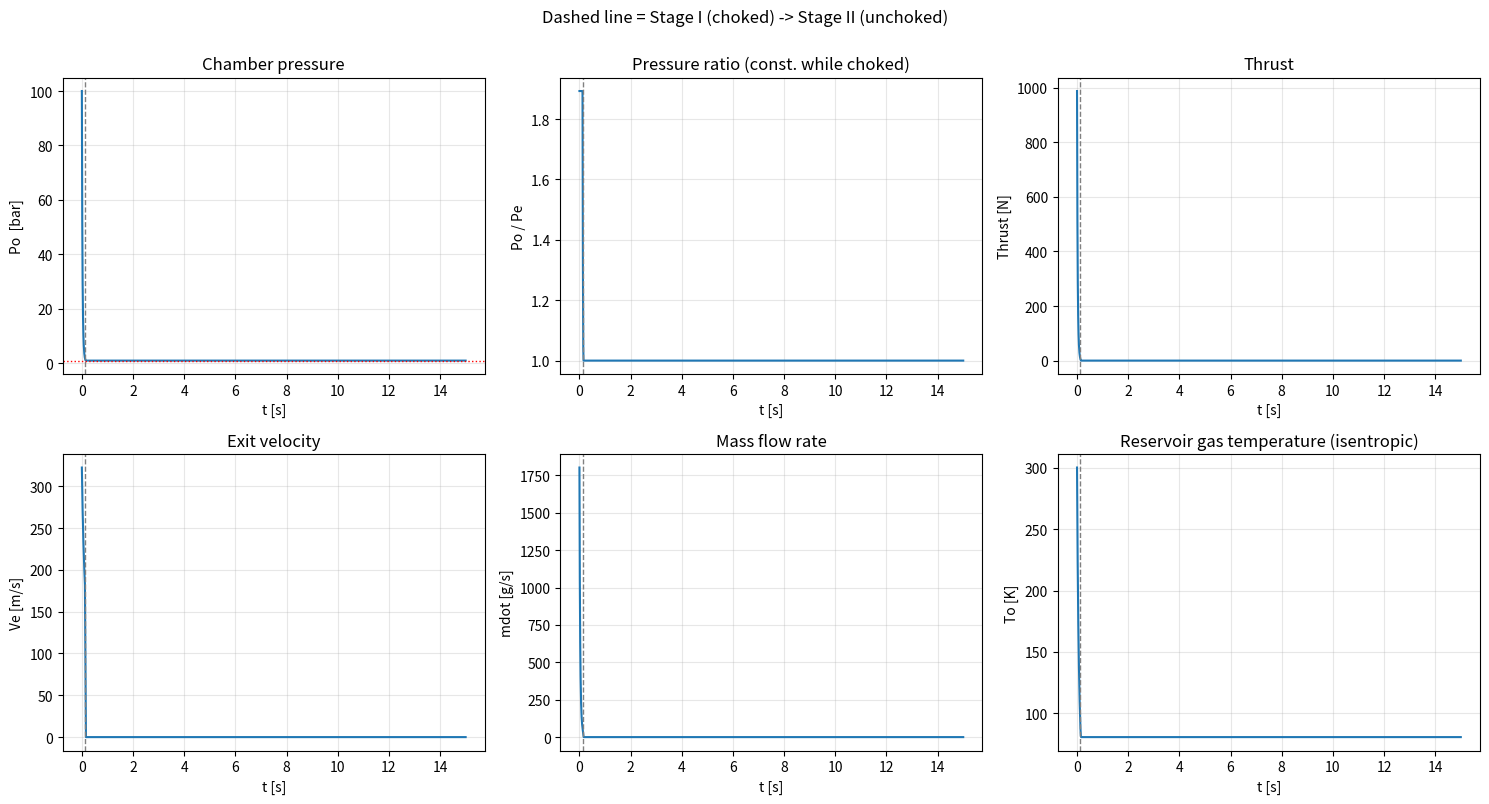

Source code (Python):
import numpy as np

# --- Gas: Nitrogen ---
gamma = 1.4
R     = 296.8          # J/(kg K)   (8314.46 / 28.0134)

# --- Reservoir (cylinder) initial state ---
P_o1  = 100e5           # Pa   initial chamber pressure (20 bar)
T_o1  = 300.0          # K    initial gas temperature (assumed = ambient 300 K)

# --- Reservoir volume:  V = pi/4 * D^2 * L ---
D_cyl = 2.54e-2        # m    cylinder inner DIAMETER (2.54 cm).  If 2.54 cm^2 is an AREA, see next line
cyl_area_override = None   # m^2  e.g. 2.54e-4 to give the AREA directly instead of using D_cyl
L_cyl = 1.0            # m    cylinder length   <<< SET THIS (not given in the question)
V_override = None      # m^3  set a number to bypass D_cyl / L_cyl completely

# --- Nozzle exit ---
exit_input = "diameter"    # "diameter"  or  "area"
exit_value = 1.0e-2        # m if "diameter" (1 cm) ; m^2 if "area"

# --- Ambient ---
P_atm = 1.01325e5      # Pa
T_atm = 300.0          # K  (information only: ambient T does not enter the isentropic equations)

# --- Time ---
t_end = 15.0           # s
n_pts = 3001           # output points

# ============ CELL 2 : DERIVED QUANTITIES ============
A_cyl = cyl_area_override if cyl_area_override is not None else np.pi/4*D_cyl**2
V     = V_override if V_override is not None else A_cyl*L_cyl           # m^3

A_e   = np.pi/4*exit_value**2 if exit_input.lower().startswith("d") else exit_value   # m^2

rho_o1 = P_o1/(R*T_o1)                         # kg/m^3
a_o1   = np.sqrt(gamma*R*T_o1)                 # m/s  speed of sound at initial reservoir conditions
m_o1   = rho_o1*V                              # kg   initial gas mass

PR_crit = ((gamma+1)/2)**(gamma/(gamma-1))     # P_o/P_e at choking  (=1.893 for gamma=1.4)
P_o_crit = PR_crit*P_atm                       # Stage I -> Stage II switch pressure

print(f"Cylinder area      = {A_cyl*1e4:.3f} cm^2")
print(f"Reservoir volume V = {V*1e3:.3f} L   ({V:.4e} m^3)")
print(f"Exit area A_e      = {A_e*1e4:.4f} cm^2")
print(f"Initial gas mass   = {m_o1*1e3:.2f} g,  rho_o1 = {rho_o1:.2f} kg/m^3,  a_o1 = {a_o1:.1f} m/s")
print(f"Choking pressure ratio = {PR_crit:.4f};  Stage I -> II at P_o = {P_o_crit/1e5:.4f} bar")

# ============ CELL 3 : MODEL FUNCTIONS ============
def T_o_of(P_o):
    # Eq. 3.38  reservoir stagnation temperature (isentropic)
    return T_o1*(P_o/P_o1)**((gamma-1)/gamma)

def nozzle_state(P_o):
    # Exit conditions for a given chamber pressure P_o (valid for Stage I and Stage II).
    #   Stage I  (P_o >= P_o_crit): P_e = P_o/PR_crit, M_e = 1       (Eq. 3.30)
    #   Stage II (P_o <  P_o_crit): P_e = P_atm,      M_e < 1        (Eq. 3.39)
    P_o = np.maximum(P_o, P_atm)
    T_o = T_o_of(P_o)
    P_e = np.maximum(P_o/PR_crit, P_atm)
    M_e = np.sqrt(np.maximum(2/(gamma-1)*((P_o/P_e)**((gamma-1)/gamma)-1), 0.0))
    T_e = T_o/(1+(gamma-1)/2*M_e**2)
    V_e = M_e*np.sqrt(gamma*R*T_e)                      # same as Eq. 3.29 / 3.31
    rho_e = P_e/(R*T_e)
    mdot = rho_e*A_e*V_e                                # Eq. 3.26
    thrust = mdot*V_e + (P_e-P_atm)*A_e                 # momentum + pressure thrust
    return dict(T_o=T_o, P_e=P_e, M_e=M_e, T_e=T_e, V_e=V_e, rho_e=rho_e, mdot=mdot, thrust=thrust)

def dPo_dt(t, y):
    P_o = max(y[0], P_atm)                              # cannot go below ambient
    rho_o = P_o/(R*T_o_of(P_o))
    mdot = nozzle_state(P_o)["mdot"]
    return [-mdot*gamma*P_o/(V*rho_o)]                  # Eq. 3.26 + 3.28

# ============ CELL 4 : SOLVE (numerical, both stages) ============
from scipy.integrate import solve_ivp

t = np.linspace(0, t_end, n_pts)
sol = solve_ivp(dPo_dt, (0, t_end), [P_o1], t_eval=t, method="LSODA", rtol=1e-10, atol=1e-6)
P_o = np.maximum(sol.y[0], P_atm)
print("solver status:", sol.message)

# ============ CELL 5 : POST-PROCESS ============
s = nozzle_state(P_o)
T_o, P_e, M_e, V_e, mdot, thrust = s["T_o"], s["P_e"], s["M_e"], s["V_e"], s["mdot"], s["thrust"]
rho_o     = P_o/(R*T_o)
PoPe      = P_o/P_e                       # chamber-to-exit pressure ratio
stage     = np.where(P_o >= P_o_crit, 1, 2)
m_gas     = rho_o*V
_trapz    = getattr(np, "trapezoid", None) or np.trapz   # works on NumPy 1.x and 2.x
impulse   = _trapz(thrust, t)             # N s

# switch time Stage I -> II
idx = np.argmax(P_o < P_o_crit) if (P_o < P_o_crit).any() else None
t_switch = t[idx] if idx is not None else None
# time when chamber essentially reaches ambient
idx_amb = np.argmax(P_o <= P_atm*1.001) if (P_o <= P_atm*1.001).any() else None
t_empty = t[idx_amb] if idx_amb is not None else None

print(f"Stage I -> II switch time : {t_switch if t_switch is None else round(t_switch,4)} s")
print(f"Chamber ~ ambient at      : {t_empty if t_empty is None else round(t_empty,4)} s")
print(f"P_o at t = {t_end:.0f} s        : {P_o[-1]/1e5:.4f} bar")
print(f"Peak thrust (t=0)         : {thrust[0]:.2f} N")
print(f"Initial exit velocity     : {V_e[0]:.1f} m/s")
print(f"Initial mass flow         : {mdot[0]*1e3:.2f} g/s")
print(f"Total impulse             : {impulse:.2f} N s")
print(f"Gas left in cylinder      : {m_gas[-1]*1e3:.2f} g of {m_o1*1e3:.2f} g")

# ============ CELL 6 : RESULTS TABLE (pick your own time stamps) ============
import pandas as pd
t_list = [0, 0.5, 1, 2, 3, 5, 7.5, 10, 12.5, 15]          # s  <- edit
rows = []
for tt in t_list:
    if tt > t_end: continue
    k = np.argmin(abs(t-tt))
    rows.append({"t [s]": t[k], "Stage": stage[k], "Po [bar]": P_o[k]/1e5, "Pe [bar]": P_e[k]/1e5,
                 "Po/Pe": PoPe[k], "Po/Patm": P_o[k]/P_atm, "To [K]": T_o[k], "Me": M_e[k],
                 "Ve [m/s]": V_e[k], "mdot [g/s]": mdot[k]*1e3, "Thrust [N]": thrust[k]})
df = pd.DataFrame(rows)
df.round(4)

# ============ CELL 7 : PLOTS ============
import matplotlib.pyplot as plt
fig, ax = plt.subplots(2, 3, figsize=(15, 8))
def mark(a):
    if t_switch is not None: a.axvline(t_switch, color="gray", ls="--", lw=1)
    a.grid(alpha=.3); a.set_xlabel("t [s]")

ax[0,0].plot(t, P_o/1e5);  ax[0,0].set_ylabel("Po  [bar]");  ax[0,0].set_title("Chamber pressure"); mark(ax[0,0])
ax[0,0].axhline(P_atm/1e5, color="r", ls=":", lw=1)
ax[0,1].plot(t, PoPe);     ax[0,1].set_ylabel("Po / Pe");    ax[0,1].set_title("Pressure ratio (const. while choked)"); mark(ax[0,1])
ax[0,2].plot(t, thrust);   ax[0,2].set_ylabel("Thrust [N]"); ax[0,2].set_title("Thrust"); mark(ax[0,2])
ax[1,0].plot(t, V_e);      ax[1,0].set_ylabel("Ve [m/s]");   ax[1,0].set_title("Exit velocity"); mark(ax[1,0])
ax[1,1].plot(t, mdot*1e3); ax[1,1].set_ylabel("mdot [g/s]"); ax[1,1].set_title("Mass flow rate"); mark(ax[1,1])
ax[1,2].plot(t, T_o);      ax[1,2].set_ylabel("To [K]");     ax[1,2].set_title("Reservoir gas temperature (isentropic)"); mark(ax[1,2])
fig.suptitle("Dashed line = Stage I (choked) -> Stage II (unchoked)", y=1.0)
plt.tight_layout(); plt.show()

# ============ CELL 8 : CHECK vs CLOSED FORM (Stage I, Eqs. 3.34 - 3.37) ============
b  = (1-gamma)/(2*gamma)
C1 = -(gamma*A_e/V)*(2/(gamma+1))**(1/(gamma-1))*np.sqrt(2*gamma*P_o1**(1/gamma)/((gamma+1)*rho_o1))

def t_stageI(Po):                                    # Eq. 3.37
    return (Po**b - P_o1**b)/(b*C1)

t_sw_closed = t_stageI(P_o_crit)
print(f"Closed-form Stage I duration (Eq. 3.37): {t_sw_closed:.5f} s")
print(f"Numerical switch time                  : {t_switch if t_switch is None else round(t_switch,5)} s")

mask = t <= t_sw_closed
Po_closed = (P_o1**b + b*C1*t[mask])**(1/b)          # Eq. 3.36
print(f"max |Po_numeric - Po_closed| in Stage I : {np.max(abs(P_o[mask]-Po_closed))/1e5:.2e} bar")

# Eq. 3.37a form (uses a_o1) - should match Eq. 3.37
t_a = (V/(A_e*a_o1))*(2/(gamma-1))*((gamma+1)/2)**((gamma+1)/(2*(gamma-1)))*((P_o_crit/P_o1)**((1-gamma)/(2*gamma)) - 1)
print(f"Eq. 3.37a form                          : {t_a:.5f} s")

# ============ CELL 9 : EXPORT (optional) ============
out = pd.DataFrame({"t_s": t, "Po_bar": P_o/1e5, "Pe_bar": P_e/1e5, "Po_over_Pe": PoPe, "To_K": T_o,
                    "Me": M_e, "Ve_mps": V_e, "mdot_kgps": mdot, "Thrust_N": thrust, "Stage": stage})
out.to_csv("depressurization_results.csv", index=False)
print("saved depressurization_results.csv")
